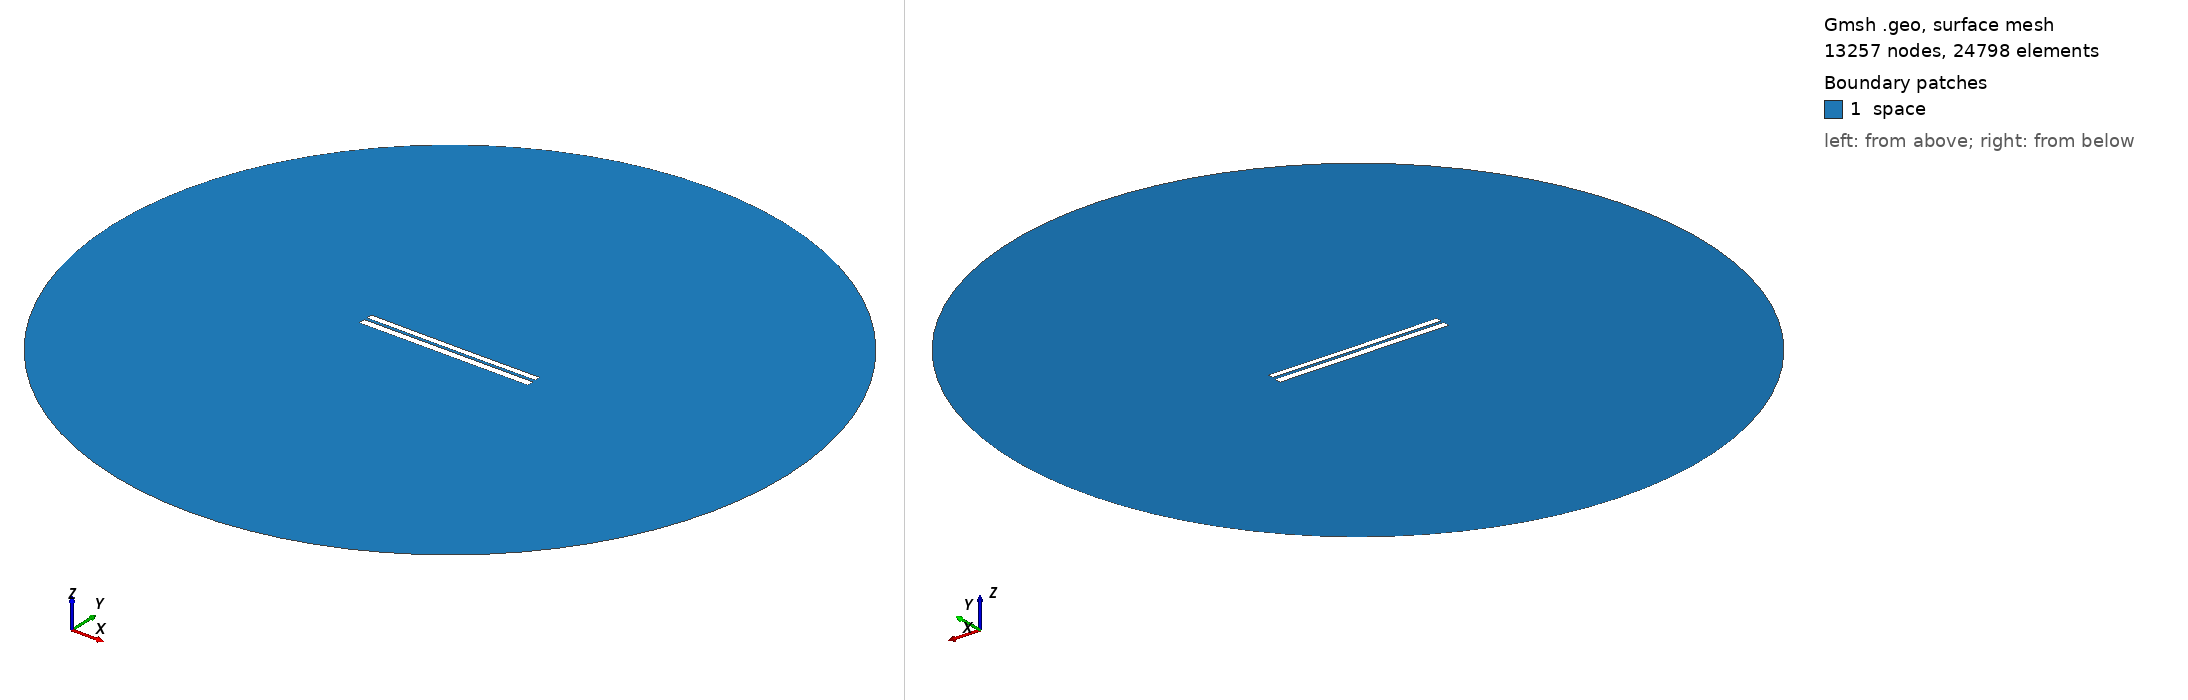

Gmsh geometry script, surface-meshed: 13257 nodes, 24798 surface elements. Boundary patches (legend numbers): 1 space. Left view from above one corner, right view from below the opposite corner. Legend entries are the model's physical surfaces. The drawing asked Gmsh for element sizes between 1% and 20% of the model's largest extent; the script's own settings can give other sizes.

=== 6413.geo (drawn) ===
//---------------------------------------
// Geometry kernel
//---------------------------------------

SetFactory("OpenCASCADE");



//---------------------------------------
// Parameters of the geometry
//---------------------------------------

// Overetch of the upper plate
overetch = 0.25;

// Distance between the plates
distance = 1.5;

// Discretization over the x axis (for the deformation)
nx = 50; 

// Length of the plate
L = 100 - overetch; 

// Number of modes
n = 4; 

// 1st mode coefficient
coeff(1) = -0.075;
beta(1) = 0.596864 * 3.1415926535 / L;

// 2nd mode coefficient
coeff(2) = -0.075;
beta(2) = 1.49418 * 3.1415926535 / L;

// 3rd mode coefficient
coeff(3) = 0.0;
beta(3) = 2.50025 * 3.1415926535 / L;

// 4th mode coefficient
coeff(4) = 0.0;
beta(4) = 3.49999 * 3.1415926535 / L;



//---------------------------------------
// Upper plate (deformed rectangle)
//---------------------------------------

// Coordiantes of the upper plate
xmin = -50;
xmax = 50 - overetch;

// Height of the upper plate
yheight = 4 - 2 * overetch;

// Indexes of the points
UpperID[] = {};
LowerID[] = {};
LeftID[] = {};
RightID[] = {};

// Point index
p = 1;

// Horizontal edges
For i In {1:nx}
    x = xmin + (i-1)*(xmax - xmin)/(nx-1);

    y_bottom = distance / 2 + overetch;
    For j In {1:n}
        C = (Cosh(beta(j)*L) + Cos(beta(j)*L)) / (Sinh(beta(j)*L) + Sin(beta(j)*L));
        y_bottom  = y_bottom + coeff(j) * (Cosh(beta(j)*(x+50)) - Cos(beta(j)*(x+50)) - C * (Sinh(beta(j)*(x+50)) - Sin(beta(j)*(x+50))));
    EndFor

    y_top = y_bottom + yheight;

    Point(p) = {x, y_top, 0, 1.0};
    UpperID[i] = p;
    p = p + 1;

    Point(p) = {x, y_bottom, 0, 1.0};
    LowerID[i] = p;
    p = p + 1;
EndFor

// Create point lists
UpperPts[] = {}; LowerPts[] = {};
For i In {1:nx}
  UpperPts[] += {UpperID[i]};
  LowerPts[] += {LowerID[i]};
EndFor

// Build splines
Spline(1) = {UpperPts[]};
Spline(2) = {LowerPts[]};
Line(3) = {LowerPts[nx-1], UpperPts[nx-1]};
Line(4) = {LowerPts[0], UpperPts[0]};

// Build the plane surface
Curve Loop(1) = {2, 3, -1, -4};
Plane Surface(1) = {1};



//---------------------------------------
// Lower plate (rectangle)
//---------------------------------------

// Vertices
Point(1001) = {-50, -1, 0, 1.0};
Point(1002) = { 50, -1, 0, 1.0};
Point(1003) = { 50,  -5, 0, 1.0};
Point(1004) = {-50,  -5, 0, 1.0};

// Edges
Line(5) = {1001, 1002};
Line(6) = {1002, 1003};
Line(7) = {1003, 1004};
Line(8) = {1004, 1001};

// Plane surface
Line Loop(2) = {5, 6, 7, 8};
Plane Surface(2) = {2}; 



//---------------------------------------
// Outer (fictious) boundary
//---------------------------------------

// Points
Point(1005) = {0, 0, 0};       // Center
Point(1006) = {200, 0, 0};     // Start point
Point(1007) = {0, 200, 0};     // 90 degrees
Point(1008) = {-200, 0, 0};    // 180 degrees
Point(1009) = {0, -200, 0};    // 270 degrees

// Circle arcs (each needs start, center, end)
Circle(9) = {1006, 1005, 1007};
Circle(10) = {1007, 1005, 1008};
Circle(11) = {1008, 1005, 1009};
Circle(12) = {1009, 1005, 1006};

// Plane surface for the entire domain
Curve Loop(3) = {9, 10, 11, 12};
Surface(3) = {3};

// Subtract the plates from the whole domain to obtain the actual domain where we want to solve the equations
BooleanDifference{ Surface{3}; Delete; }{ Surface{1}; Surface{2}; Delete; }




//---------------------------------------
// Transfinite Lines/Curves
//---------------------------------------

// Set the number of points on the boundaries
r = 7;

// Plates
Transfinite Curve {1, 2} = 50*r Using Progression 1;
Transfinite Curve {3, 4} = 2*r Using Progression 1;
Transfinite Line {5, 7} = 50*r Using Progression 1;
Transfinite Line {6, 8} = 2*r Using Progression 1;

// Outer boundary
Transfinite Line {9, 10, 11, 12} = 20 Using Progression 1;



//---------------------------------------
// Physical groups
//---------------------------------------                

// Physical curves (boundaries)
Physical Line("force_segment", 10) = {2};
Physical Line("upper_plate", 11) = {1, 3, 4};
Physical Line("lower_plate", 12) = {5, 6, 7, 8};
Physical Line("boundary", 20) = {9, 10, 11, 12};

// Physical Surfaces
Physical Surface("space", 30) = {3};



//---------------------------------------
// 6. Generate the Mesh
//---------------------------------------

// 2D mesh generation
Mesh 2;
